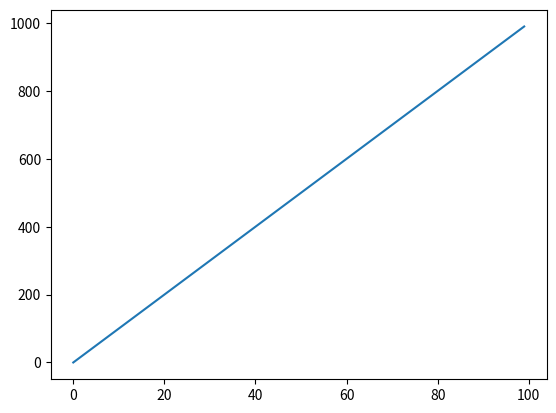

Generate this figure with matplotlib:
__author__ = 'user'

import numpy as np
import matplotlib.pyplot as plt

def htheta(theta0,theta1,t):
    return [theta0 + theta1*x for x in t]


t = [i for i in range(100)]

plt.plot(t,htheta(0,10,t),'-')
plt.show()